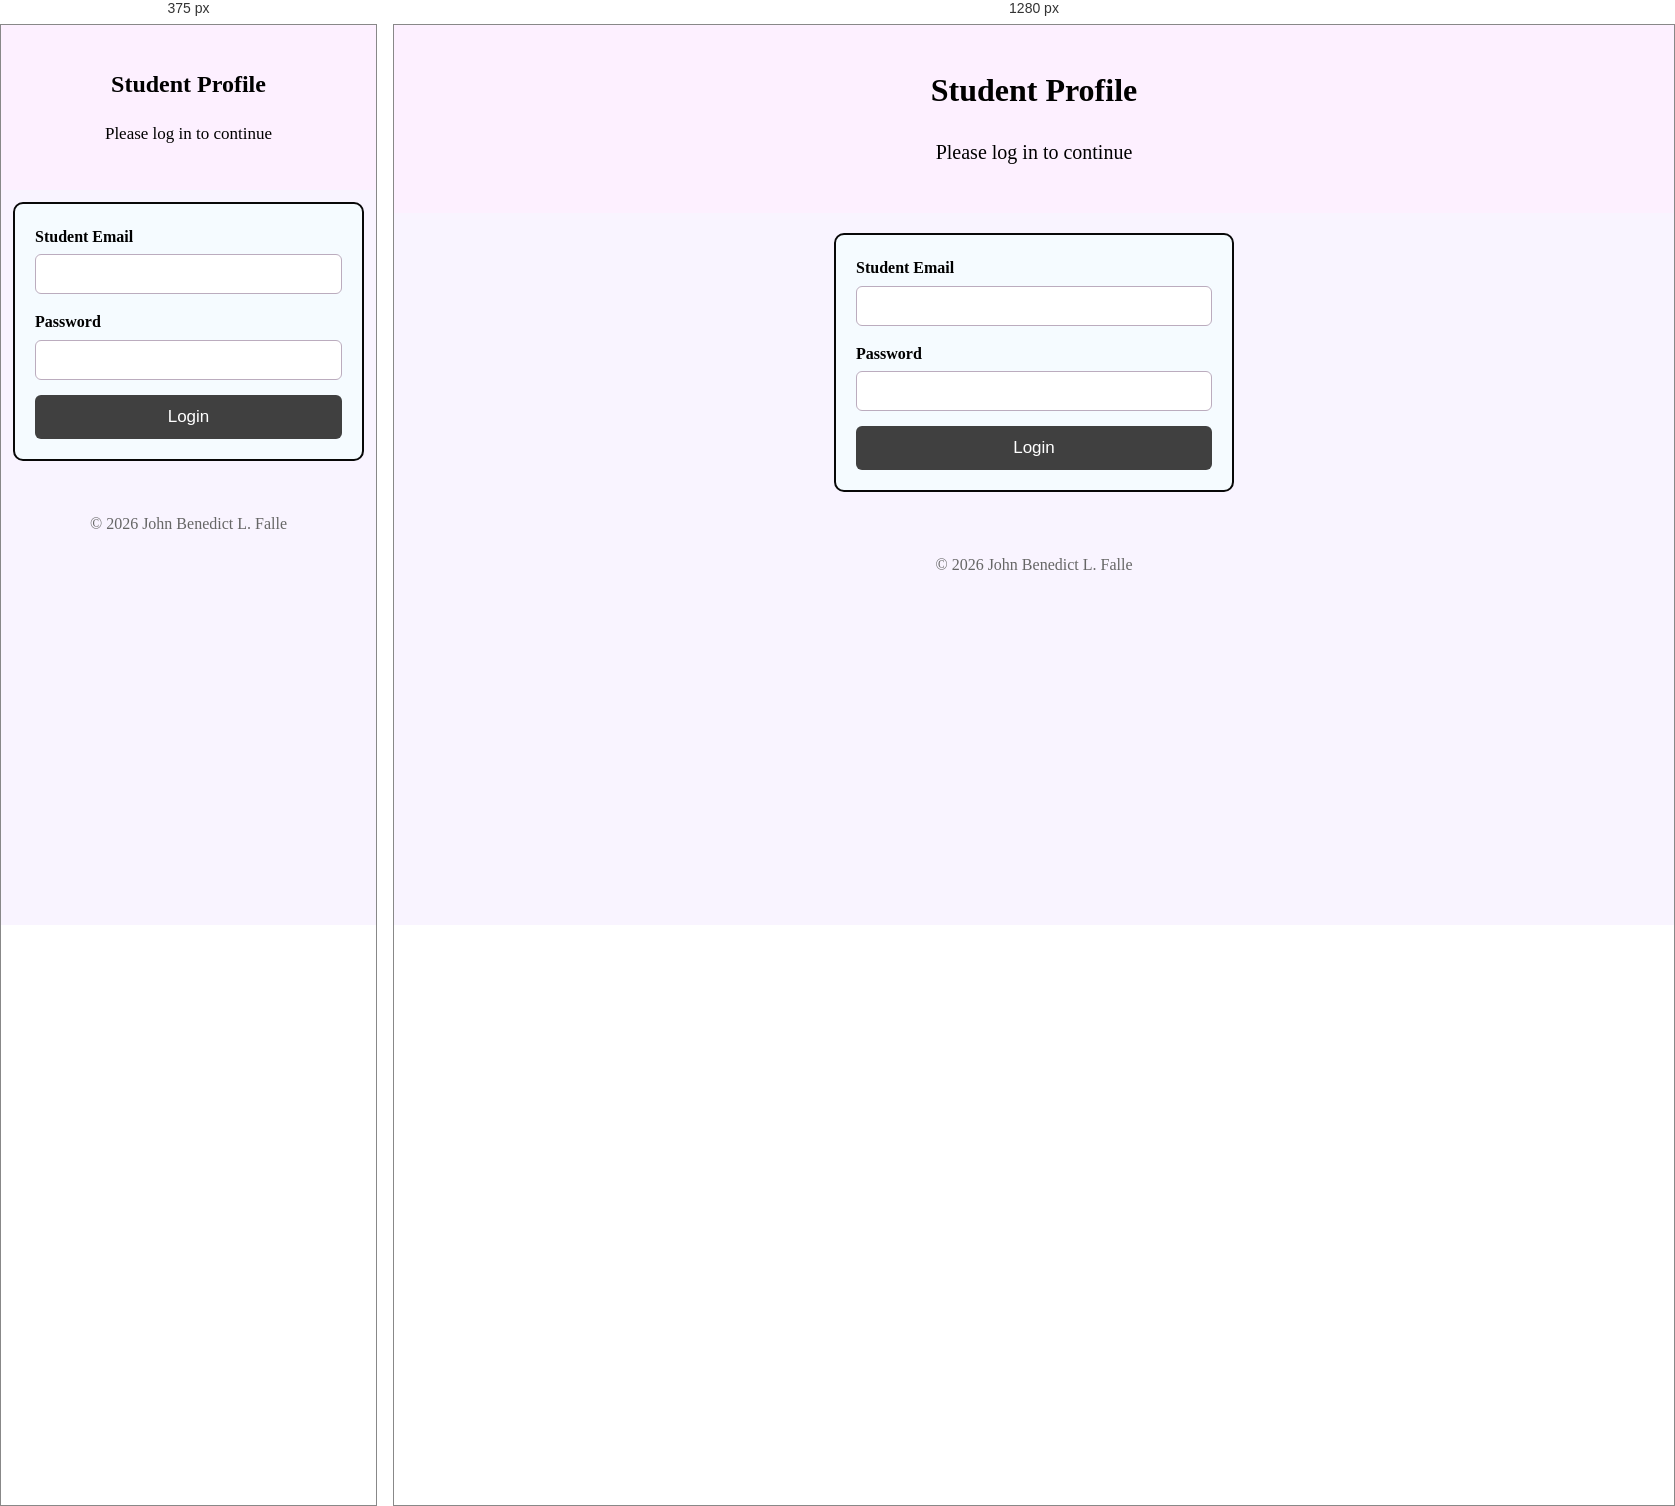
Rendered at 375 px and 1280 px, left to right.

<!-- file: login.html -->
<!DOCTYPE html>
<html>
<head>
    <title>Login - Student Profile</title>
    <meta name="viewport" content="width=device-width, initial-scale=1.0">
    <link rel="stylesheet" href="css/style.css">
</head>

<body>

    <header>
        <h1 id="name">Student Profile</h1>
        <p>Please log in to continue</p>
    </header>

    <main>
        <form id="loginForm" class="login-form">
            <label>
                Student Email
                <input type="email" id="loginEmail" required>
            </label>

            <label>
                Password
                <input type="password" id="loginPassword" required>
            </label>

            <p id="loginError" class="error hidden"></p>

            <button type="submit" id="loginBtn">Login</button>
        </form>
    </main>

    <footer>&copy; 2026 John Benedict L. Falle</footer>

    <!-- Cordova device features -->
    <script src="cordova.js"></script>

    <!-- Firebase SDK (compat version — works with plain <script> tags, no bundler needed) -->
    <script src="https://www.gstatic.com/firebasejs/10.12.2/firebase-app-compat.js"></script>
    <script src="https://www.gstatic.com/firebasejs/10.12.2/firebase-auth-compat.js"></script>
    <script src="https://www.gstatic.com/firebasejs/10.12.2/firebase-firestore-compat.js"></script>

    <script src="js/firebase-config.js"></script>
    <script src="js/login.js"></script>

</body>
</html>


/* @media block from css/style.css */
@media (max-width: 600px) {
    .skills-list {
        grid-template-columns: 1fr;
    }

    #name {
        font-size: 1.5rem;
    }

    p {
        font-size: 17px;
    }

    main {
        padding: 12px 12px 30px 12px;
    }

    .navbar a {
        padding: 14px 10px;
    }
}